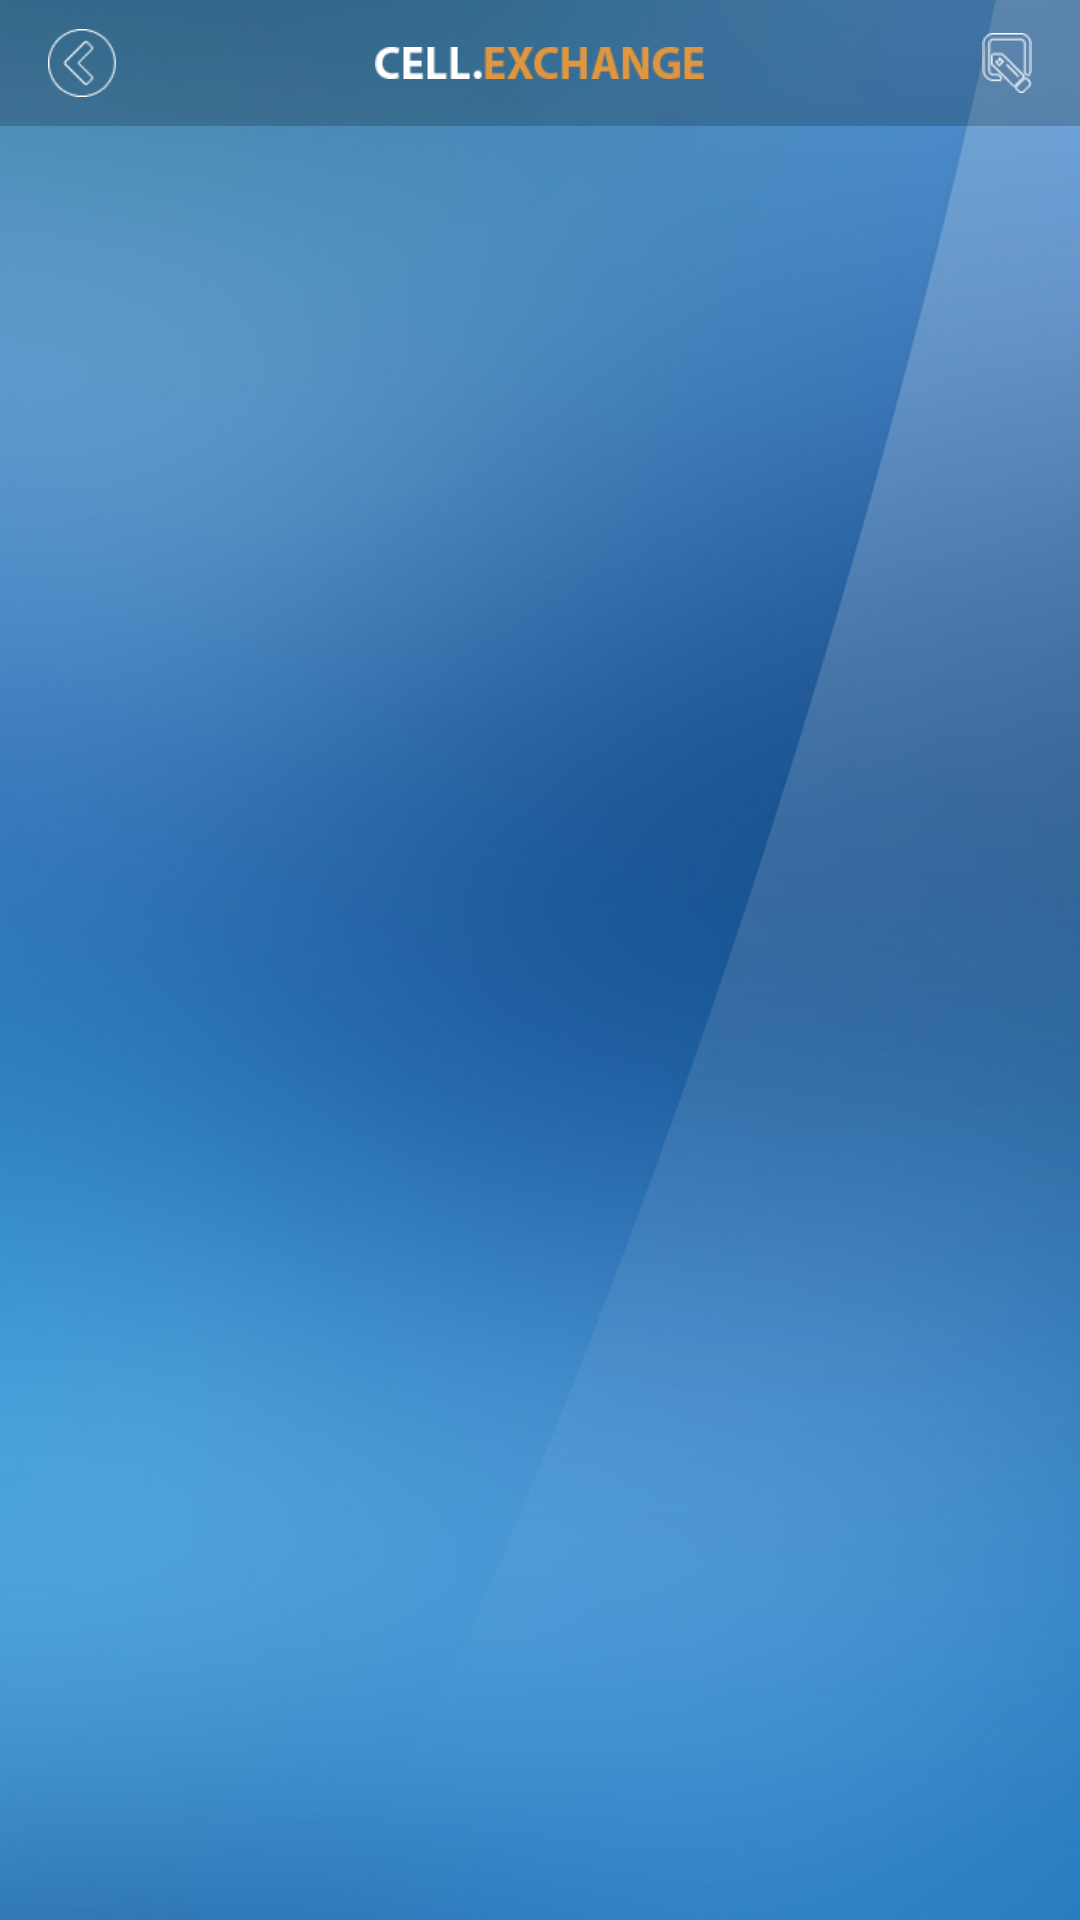

Android layout source for this screen:
<!-- AndroidManifest.xml: application theme AppTheme -->
<!-- res/layout/activity_main.xml -->
<?xml version="1.0" encoding="utf-8"?>
<RelativeLayout xmlns:android="http://schemas.android.com/apk/res/android"
    xmlns:tools="http://schemas.android.com/tools"
    android:layout_width="match_parent"
    android:layout_height="match_parent"
    android:background="@mipmap/background"
    android:fitsSystemWindows="true"
    tools:context="com.byteshaft.cellexchange.MainActivity">

    <RelativeLayout
        android:id="@+id/toolbar"
        android:layout_width="match_parent"
        android:layout_height="42dp"
        android:background="#33000000">

        <ImageButton
            android:layout_width="wrap_content"
            android:layout_height="wrap_content"
            android:layout_alignParentStart="true"
            android:layout_marginStart="16dp"
            android:layout_centerVertical="true"
            android:background="@mipmap/ic_back"/>

        <ImageView
            android:layout_width="wrap_content"
            android:layout_height="wrap_content"
            android:src="@mipmap/title"
            android:layout_centerVertical="true"
            android:layout_centerHorizontal="true"/>


        <ImageButton
            android:layout_width="wrap_content"
            android:layout_height="wrap_content"
            android:layout_alignParentEnd="true"
            android:layout_marginEnd="16dp"
            android:layout_centerVertical="true"
            android:background="@mipmap/ic_edit"/>

    </RelativeLayout>

    <FrameLayout
        android:id="@+id/container_main"
        android:layout_width="match_parent"
        android:layout_height="match_parent"
        android:layout_below="@+id/toolbar"/>

</RelativeLayout>
<!-- resources referenced by this layout -->
<resources>
  <!-- mipmap background: jpg bitmap (mipmap-xhdpi, 24007 bytes) -->
  <!-- mipmap ic_back: png bitmap (mipmap-xhdpi, 768 bytes) -->
  <!-- mipmap ic_edit: png bitmap (mipmap-xhdpi, 799 bytes) -->
  <!-- mipmap title: png bitmap (mipmap-xhdpi, 1854 bytes) -->
  <style name="AppTheme" parent="Theme.AppCompat.Light.DarkActionBar">
          
          <item name="colorPrimary">@color/colorPrimary</item>
          <item name="colorPrimaryDark">@color/colorPrimaryDark</item>
          <item name="colorAccent">@color/colorAccent</item>
          <item name="android:windowTranslucentNavigation">true</item>
          <item name="windowNoTitle">true</item>
      </style>
  <color name="colorPrimary">#3F51B5</color>
  <color name="colorPrimaryDark">#1D5796</color>
  <color name="colorAccent">#FF4081</color>
</resources>
